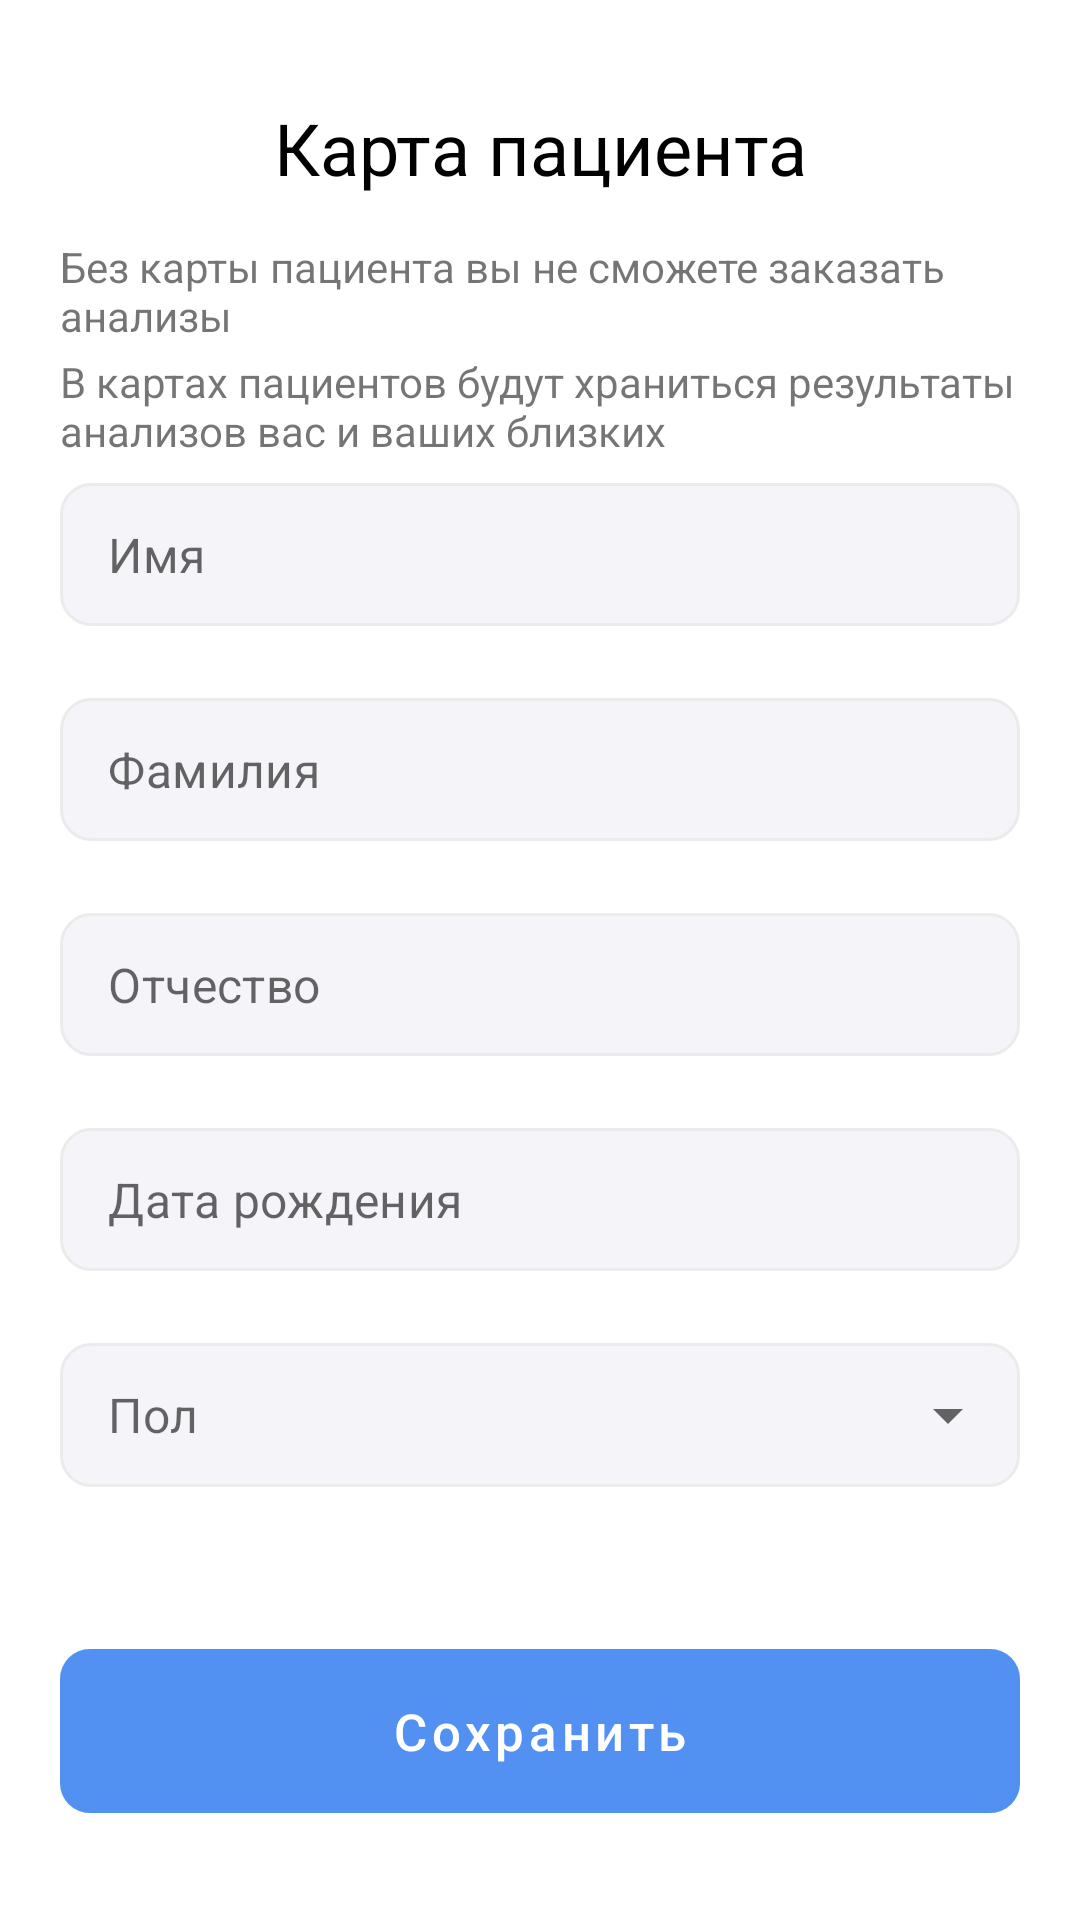

Produce the Android XML layout that renders to this screen, including the resource entries it uses.
<!-- AndroidManifest.xml: application theme Theme.SmartLab -->
<!-- res/layout/fragment_profile.xml -->
<?xml version="1.0" encoding="utf-8"?>
<androidx.constraintlayout.widget.ConstraintLayout xmlns:android="http://schemas.android.com/apk/res/android"
    xmlns:tools="http://schemas.android.com/tools"
    android:layout_width="match_parent"
    android:layout_height="match_parent"
    xmlns:app="http://schemas.android.com/apk/res-auto"
    tools:context=".presentation.profile.ProfileFragment">


    <TextView
        android:id="@+id/cardOfPatient"
        android:layout_width="0dp"
        android:layout_height="wrap_content"
        android:layout_marginTop="33dp"
        android:layout_marginHorizontal="68dp"
        android:text="@string/card_of_patient"
        android:gravity="center"
        android:textColor="@color/black"
        android:textSize="24sp"
        app:layout_constraintEnd_toEndOf="parent"
        app:layout_constraintStart_toStartOf="parent"
        app:layout_constraintTop_toTopOf="parent" />

    <ImageView
        android:layout_marginTop="7dp"
        android:id="@+id/imageProfile"
        android:layout_width="wrap_content"
        android:layout_height="wrap_content"
        app:layout_constraintTop_toBottomOf="@id/cardOfPatient"
        app:layout_constraintEnd_toEndOf="parent"
        app:layout_constraintStart_toStartOf="parent" />

    <TextView
        android:id="@+id/textView2"
        android:layout_width="0dp"
        android:layout_height="wrap_content"
        android:layout_marginHorizontal="20dp"
        android:layout_marginTop="7dp"
        android:text="@string/without_card_you"
        app:layout_constraintEnd_toEndOf="parent"
        app:layout_constraintStart_toStartOf="parent"
        app:layout_constraintTop_toBottomOf="@id/imageProfile" />

    <TextView
        android:id="@+id/textView3"
        android:layout_width="0dp"
        android:layout_height="wrap_content"
        android:layout_marginTop="3dp"
        android:text="@string/the_patient_records_will_store"
        app:layout_constraintEnd_toEndOf="@+id/textView2"
        app:layout_constraintStart_toStartOf="@+id/textView2"
        app:layout_constraintTop_toBottomOf="@+id/textView2" />

    <com.google.android.material.textfield.TextInputLayout
        android:id="@+id/nameInput"
        style="@style/Widget.MaterialComponents.TextInputLayout.OutlinedBox.Dense"
        android:layout_width="0dp"
        android:layout_height="wrap_content"
        android:layout_marginTop="8dp"
        android:layout_marginHorizontal="20dp"
        app:hintEnabled="false"
        app:layout_constraintEnd_toEndOf="parent"
        app:layout_constraintStart_toStartOf="parent"
        app:layout_constraintTop_toBottomOf="@+id/textView3">

        <com.google.android.material.textfield.TextInputEditText
            android:id="@+id/nameEdit"
            android:layout_width="match_parent"
            android:layout_height="match_parent"
            android:background="@drawable/border"
            android:hint="@string/name"
            android:inputType="textPersonName" />

    </com.google.android.material.textfield.TextInputLayout>

    <com.google.android.material.textfield.TextInputLayout
        android:id="@+id/surnameInput"
        style="@style/Widget.MaterialComponents.TextInputLayout.OutlinedBox.Dense"
        android:layout_width="0dp"
        android:layout_marginTop="24dp"
        android:layout_height="wrap_content"
        app:hintEnabled="false"
        app:layout_constraintEnd_toEndOf="@+id/nameInput"
        app:layout_constraintStart_toStartOf="@+id/nameInput"
        app:layout_constraintTop_toBottomOf="@+id/nameInput">

        <com.google.android.material.textfield.TextInputEditText
            android:id="@+id/surnameEdit"
            android:layout_width="match_parent"
            android:layout_height="match_parent"
            android:background="@drawable/border"
            android:hint="@string/surname"
            android:inputType="textPersonName" />

    </com.google.android.material.textfield.TextInputLayout>

    <com.google.android.material.textfield.TextInputLayout
        android:id="@+id/patronymicInput"
        style="@style/Widget.MaterialComponents.TextInputLayout.OutlinedBox.Dense"
        android:layout_width="0dp"
        android:layout_height="wrap_content"
        android:layout_marginTop="24dp"
        app:hintEnabled="false"
        app:layout_constraintEnd_toEndOf="@+id/surnameInput"
        app:layout_constraintStart_toStartOf="@+id/surnameInput"
        app:layout_constraintTop_toBottomOf="@+id/surnameInput">

        <com.google.android.material.textfield.TextInputEditText
            android:id="@+id/patronymicEdit"
            android:layout_width="match_parent"
            android:layout_height="match_parent"
            android:background="@drawable/border"
            android:hint="@string/patronymic"
            android:inputType="textPersonName" />

    </com.google.android.material.textfield.TextInputLayout>

    <com.google.android.material.textfield.TextInputLayout
        android:id="@+id/dateOfBirthInput"
        style="@style/Widget.MaterialComponents.TextInputLayout.OutlinedBox.Dense"
        android:layout_width="0dp"
        android:layout_height="wrap_content"
        android:layout_marginTop="24dp"
        app:hintEnabled="false"
        app:layout_constraintEnd_toEndOf="@+id/patronymicInput"
        app:layout_constraintStart_toStartOf="@+id/patronymicInput"
        app:layout_constraintTop_toBottomOf="@+id/patronymicInput">

        <com.google.android.material.textfield.TextInputEditText
            android:id="@+id/dateOfBirthEdit"
            android:layout_width="match_parent"
            android:layout_height="match_parent"
            android:background="@drawable/border"
            android:hint="@string/date_of_birth"
            android:inputType="date" />

    </com.google.android.material.textfield.TextInputLayout>

    <com.google.android.material.textfield.TextInputLayout
        style="@style/Widget.MaterialComponents.TextInputLayout.OutlinedBox.Dense.ExposedDropdownMenu"
        android:id="@+id/textAutoCompleteInput"
        android:layout_marginTop="24dp"
        android:layout_width="0dp"
        app:hintEnabled="false"
        android:layout_height="wrap_content"
        app:layout_constraintEnd_toEndOf="@+id/dateOfBirthInput"
        app:layout_constraintStart_toStartOf="@+id/dateOfBirthInput"
        app:layout_constraintTop_toBottomOf="@+id/dateOfBirthInput">

        <AutoCompleteTextView
            android:id="@+id/textAutoComplete"
            android:inputType="none"
            android:background="@drawable/border"
            android:hint="@string/gender"
            android:layout_width="match_parent"
            android:layout_height="match_parent"/>

    </com.google.android.material.textfield.TextInputLayout>

    <com.google.android.material.button.MaterialButton
        android:id="@+id/saveButton"
        android:layout_width="0dp"
        android:layout_height="wrap_content"
        android:backgroundTint="@drawable/button_background"
        android:enabled="false"
        android:paddingVertical="16dp"
        android:text="@string/save"
        android:textAllCaps="false"
        android:textColor="@color/white"
        android:textSize="17sp"
        app:cornerRadius="10dp"
        android:layout_marginTop="48dp"
        app:layout_constraintEnd_toEndOf="@+id/textAutoCompleteInput"
        app:layout_constraintStart_toStartOf="@+id/textAutoCompleteInput"
        app:layout_constraintTop_toBottomOf="@+id/textAutoCompleteInput" />

</androidx.constraintlayout.widget.ConstraintLayout>
<!-- resources referenced by this layout -->
<resources>
  <color name="black">#FF000000</color>
  <color name="white">#FFFFFFFF</color>
  <!-- drawable border (drawable) -->
  <?xml version="1.0" encoding="utf-8"?>
  <shape xmlns:android="http://schemas.android.com/apk/res/android"
      android:shape="rectangle">
      <stroke
          android:width="1dp"
          android:color="#EBEBEB" />
      <solid android:color="#F5F5F9" />
      <corners android:radius="10dp"/>
  </shape>
  <!-- drawable button_background (drawable) -->
  <?xml version="1.0" encoding="utf-8"?>
  <selector xmlns:android="http://schemas.android.com/apk/res/android">
      <item android:state_enabled="false" android:color="@color/active_blue" android:alpha="0.5"/>
      <item android:state_enabled="true" android:color="@color/active_blue" android:alpha="1"/>
  </selector>
  <string name="card_of_patient">Карта пациента</string>
  <string name="date_of_birth">Дата рождения</string>
  <string name="gender">Пол</string>
  <string name="name">Имя</string>
  <string name="patronymic">Отчество</string>
  <string name="save">Сохранить</string>
  <string name="surname">Фамилия</string>
  <string name="the_patient_records_will_store">В картах пациентов будут храниться результаты анализов вас и ваших близких</string>
  <string name="without_card_you">Без карты пациента вы не сможете заказать анализы</string>
  <style name="Theme.SmartLab" parent="Theme.MaterialComponents.DayNight.NoActionBar">
          
          <item name="colorPrimary">@color/active_blue</item>
          <item name="colorPrimaryVariant">@color/purple_700</item>
          <item name="colorOnPrimary">@color/white</item>
          
          <item name="colorSecondary">@color/teal_200</item>
          <item name="colorSecondaryVariant">@color/teal_700</item>
          <item name="colorOnSecondary">@color/black</item>
          
          <item name="android:statusBarColor" tools:targetApi="l">?attr/colorPrimaryVariant</item>
          
      </style>
  <color name="active_blue">#1A6FEE</color>
  <color name="purple_700">#FF3700B3</color>
  <color name="teal_200">#FF03DAC5</color>
  <color name="teal_700">#FF018786</color>
</resources>
